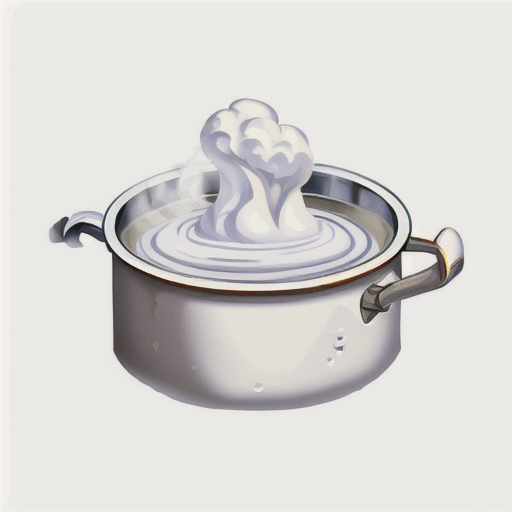
Generation parameters embedded in this image by AUTOMATIC1111 Stable Diffusion web UI or a fork of it (Forge, ...) (PNG 'parameters' text chunk):
icon of A white cloud rising from a boiling water surface, simple background, white background <lora:sxz-icons-v5:0.7>
Negative prompt: easynegative, nsfw
Steps: 25, Sampler: DPM++ 2M Karras, CFG scale: 10, Seed: 2479630056, Size: 512x512, Model hash: 3709e3c3c9, Model: sxzLuma_097